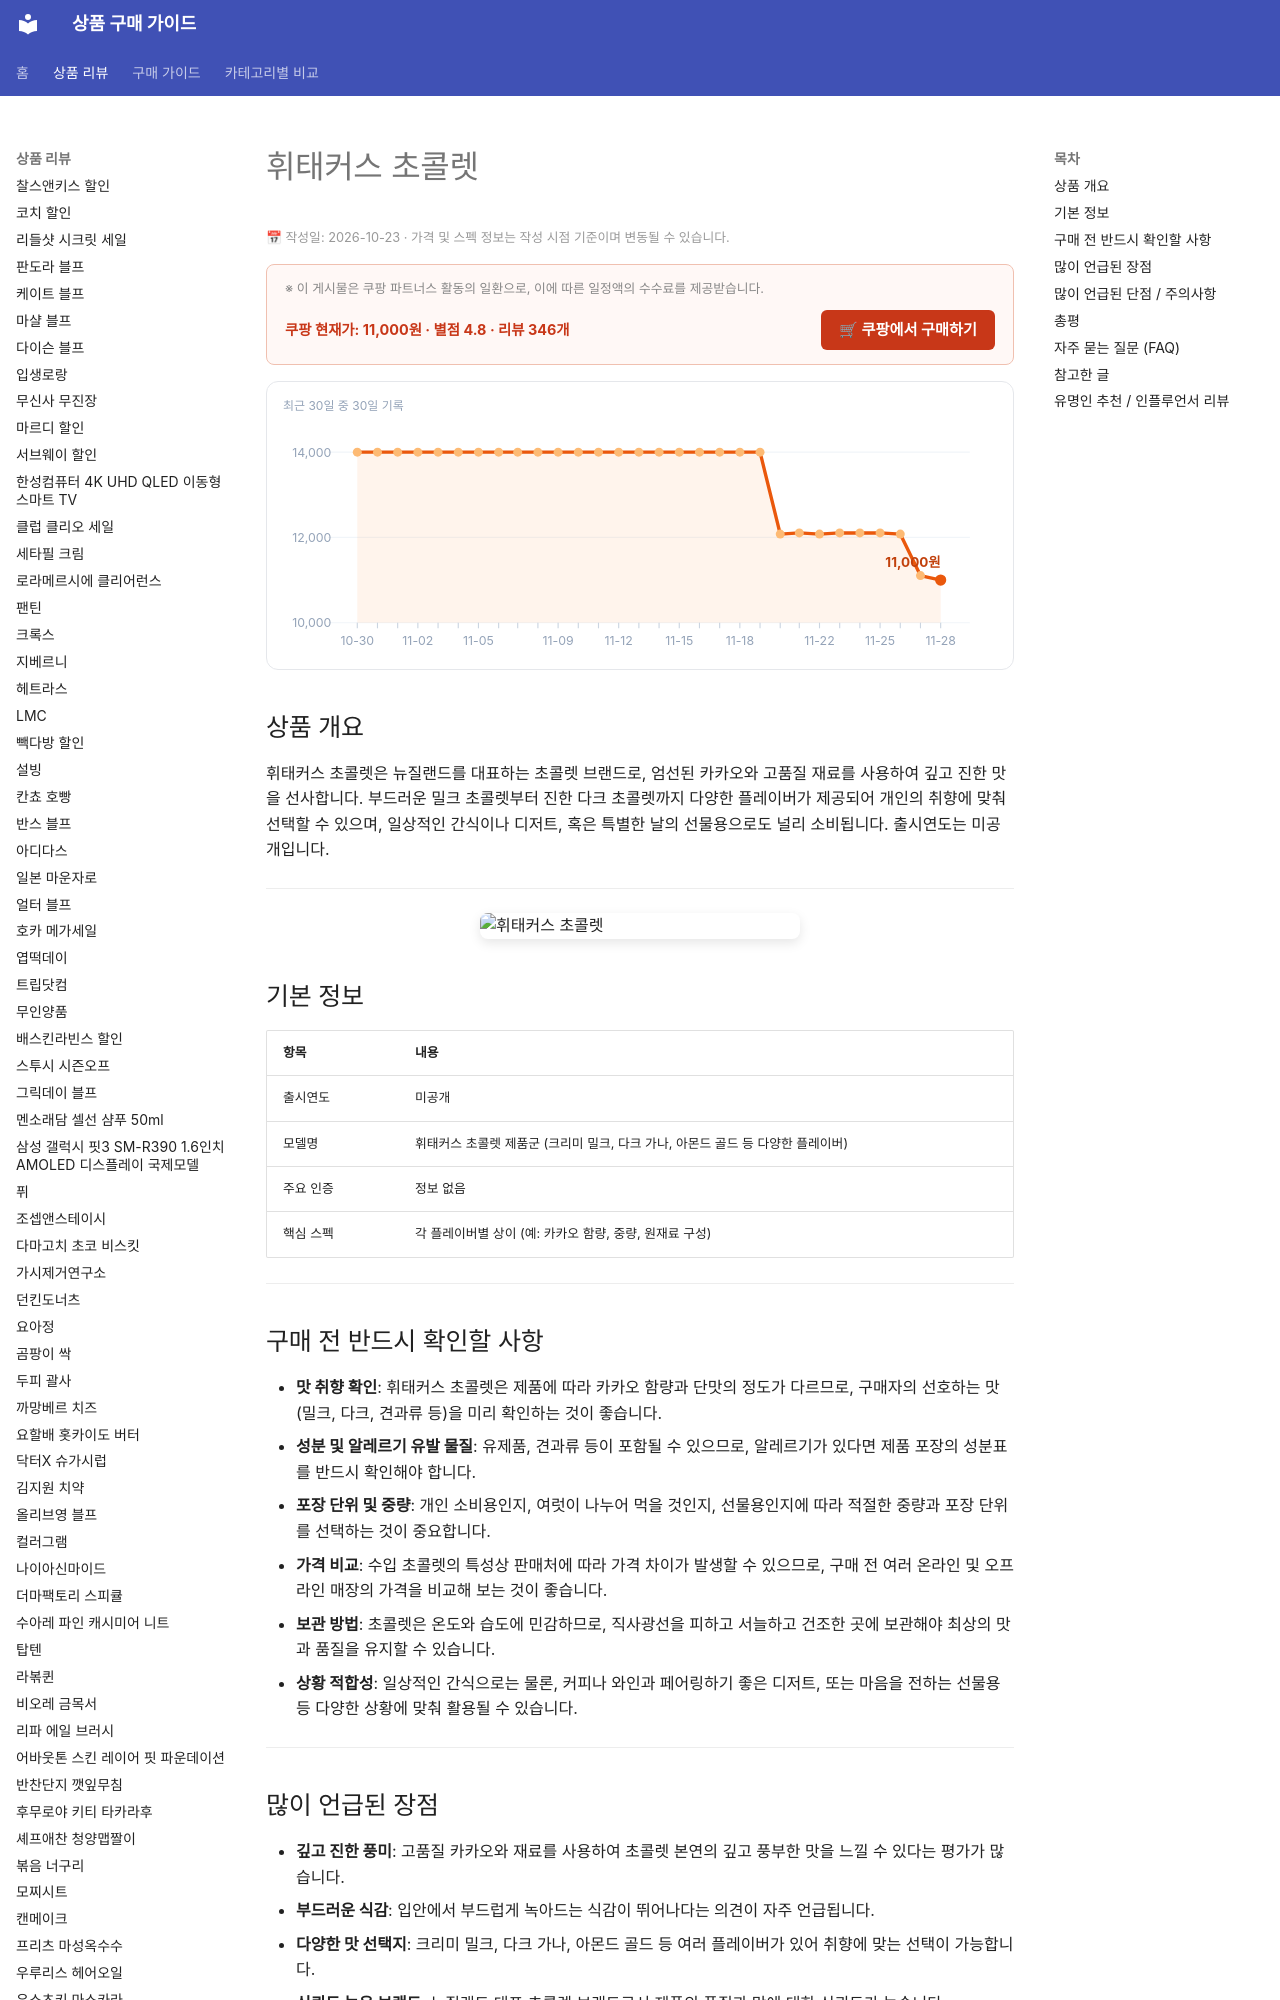

repository: buysense/product-research-wiki · page: products/whittakers-chocolate/index.html · generator: mkdocs

---
image: https://thumbnail.coupangcdn.com/thumbnails/remote/640x640ex/image/vendor_inventory/c30e/179e24b2781b3013dcc1bc658ccedc71be981fb3bc3747c007859c0b058c.jpg
title: 휘태커스 초콜렛 구매 가이드
date: 2026-10-23
description: 휘태커스 초콜렛은 뉴질랜드의 대표적인 초콜렛으로, 깊고 진한 카카오 풍미를 선호하는 이들에게 일상 간식이나 선물용으로 적합합니다.
contentUpdated: 2026-10-23
---
<!-- bs:jsonld -->
<script type="application/ld+json">
{
  "@context": "https://schema.org",
  "@type": "Product",
  "name": "휘태커스 초콜렛",
  "image": [
    "https://thumbnail.coupangcdn.com/thumbnails/remote/640x640ex/image/vendor_inventory/c30e/179e24b2781b3013dcc1bc658ccedc71be981fb3bc3747c007859c0b058c.jpg"
  ],
  "offers": {
    "@type": "Offer",
    "priceCurrency": "KRW",
    "price": "11000",
    "url": "https://link.coupang.com/a/h5ooj5Lc6K",
    "availability": "https://schema.org/InStock",
    "priceValidUntil": "2026-12-05"
  },
  "aggregateRating": {
    "@type": "AggregateRating",
    "ratingValue": 4.8,
    "reviewCount": 346,
    "bestRating": 5,
    "worstRating": 1
  }
}
</script>
